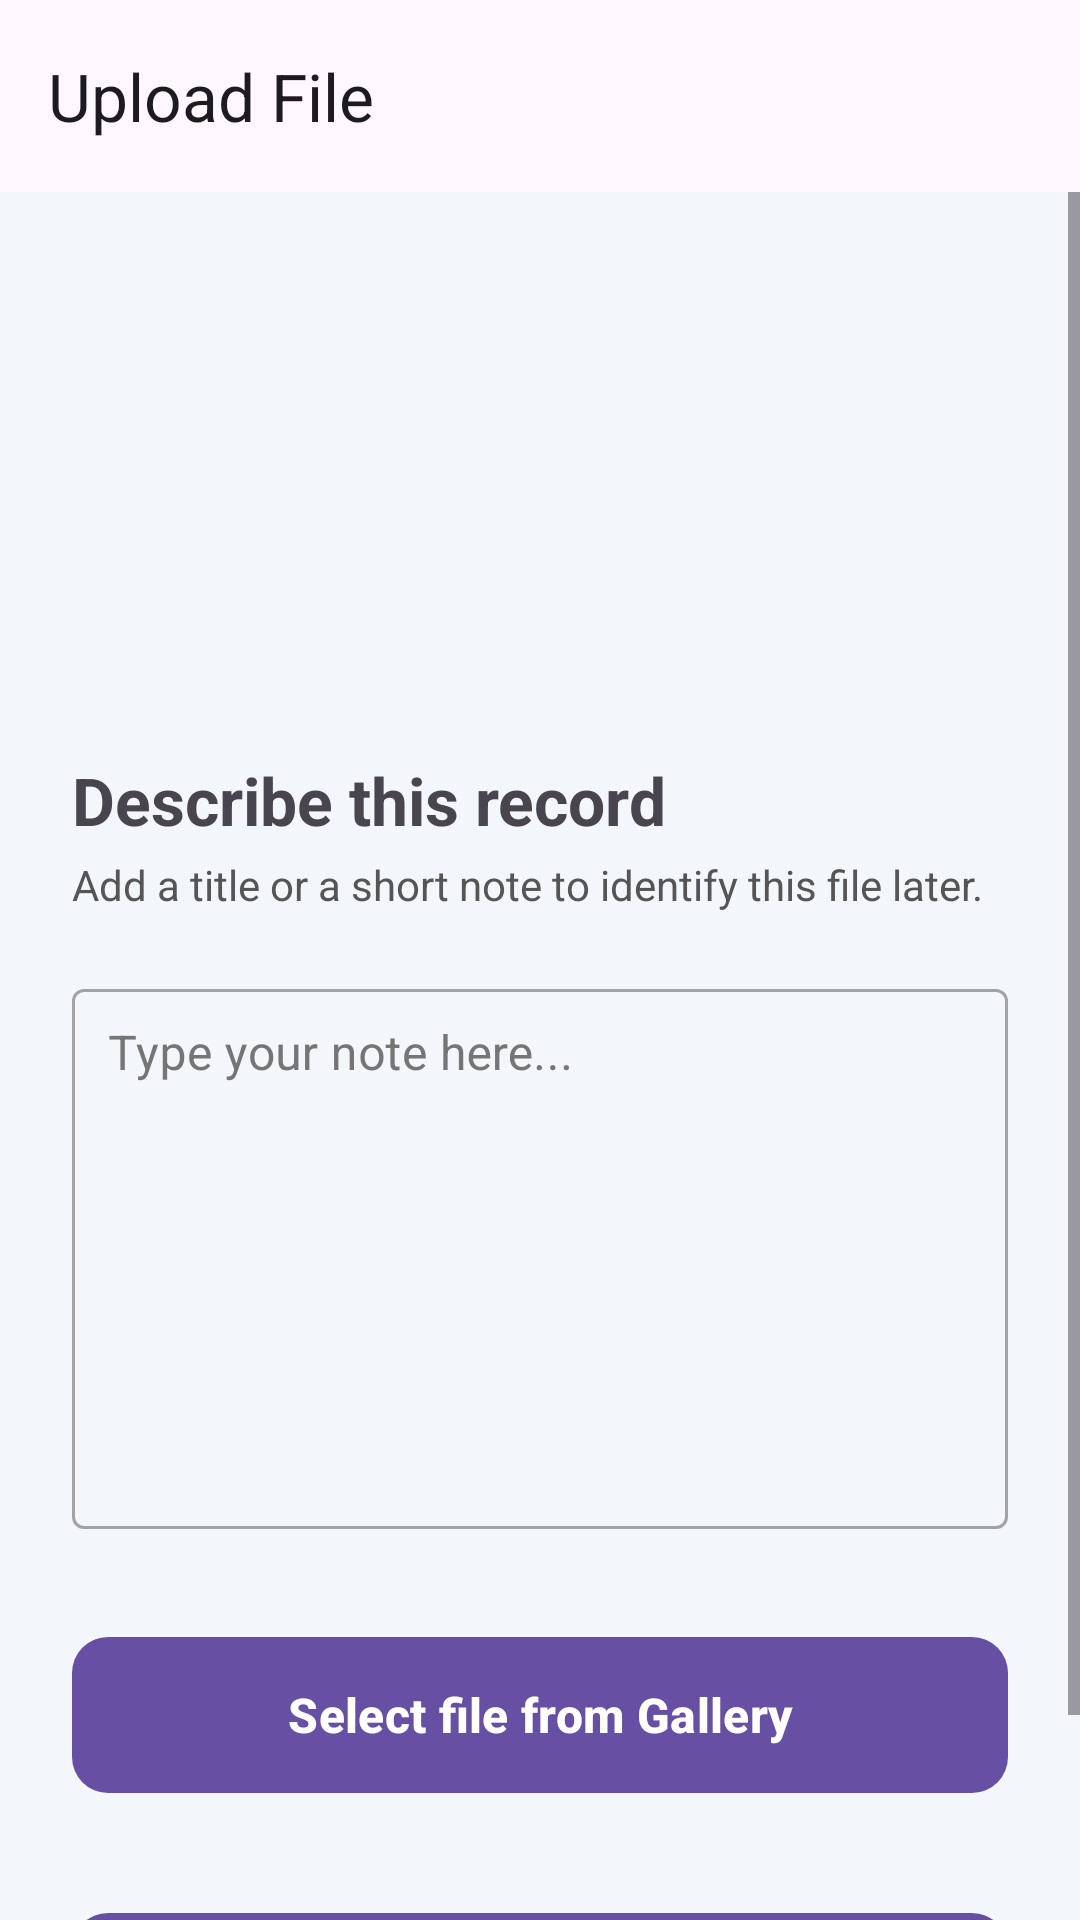

Android layout source for this screen:
<!-- AndroidManifest.xml: application theme Theme.MemoraApp -->
<!-- res/layout/activity_upload_files.xml -->
<?xml version="1.0" encoding="utf-8"?>
<RelativeLayout xmlns:android="http://schemas.android.com/apk/res/android"
    xmlns:app="http://schemas.android.com/apk/res-auto"
    xmlns:tools="http://schemas.android.com/tools"
    android:id="@+id/main"
    android:layout_width="match_parent"
    android:layout_height="match_parent"
    android:background="#F3F6FA"
    tools:context=".UploadFiles"
    android:fitsSystemWindows="true">

    <com.google.android.material.appbar.AppBarLayout
        android:id="@+id/appBar"
        android:layout_width="match_parent"
        android:layout_height="wrap_content">

        <com.google.android.material.appbar.MaterialToolbar
            android:id="@+id/topAppBar"
            android:layout_width="match_parent"
            android:layout_height="wrap_content"
            android:minHeight="?attr/actionBarSize"
            app:navigationIconTint="@color/white"
            app:title="Upload File" />
    </com.google.android.material.appbar.AppBarLayout>

    <ScrollView
        android:layout_width="match_parent"
        android:layout_height="match_parent"
        android:layout_below="@id/appBar">

        <LinearLayout
            android:layout_width="match_parent"
            android:layout_height="wrap_content"
            android:gravity="center_horizontal"
            android:orientation="vertical"
            android:padding="24dp">

            <ImageView
                android:layout_width="120dp"
                android:layout_height="120dp"
                android:layout_marginTop="20dp"
                android:src="@drawable/upload_file_48px"/>

            <TextView
                android:layout_width="match_parent"
                android:layout_height="wrap_content"
                android:layout_marginTop="24dp"
                android:text="Describe this record"
                android:textSize="22sp"
                android:textStyle="bold" />

            <TextView
                android:layout_width="match_parent"
                android:layout_height="wrap_content"
                android:layout_marginTop="4dp"
                android:text="Add a title or a short note to identify this file later."
                android:textColor="#555555"
                android:textSize="14sp" />

            <com.google.android.material.textfield.TextInputLayout
                style="@style/Widget.MaterialComponents.TextInputLayout.OutlinedBox"
                android:layout_width="match_parent"
                android:layout_height="wrap_content"
                android:layout_marginTop="20dp"
                android:textColorHint="#757575">

                <com.google.android.material.textfield.TextInputEditText
                    android:id="@+id/note"
                    android:layout_width="match_parent"
                    android:layout_height="180dp"
                    android:gravity="start|top"
                    android:hint="Type your note here..."
                    android:inputType="textMultiLine"
                    android:padding="12dp"
                    android:textColor="@color/black" />
            </com.google.android.material.textfield.TextInputLayout>

            <com.google.android.material.button.MaterialButton
                android:id="@+id/uploadrecords"
                android:layout_width="match_parent"
                android:layout_height="60dp"
                android:layout_marginTop="32dp"
                android:text="Select file from Gallery"
                android:textAllCaps="false"
                android:textSize="16sp"
                android:textStyle="bold"
                app:cornerRadius="12dp"
                android:textColor="@color/white"
                app:iconGravity="textStart"
                app:iconTint="@color/white" />

            <com.google.android.material.button.MaterialButton
                android:id="@+id/list_records"
                android:layout_width="match_parent"
                android:layout_height="60dp"
                android:layout_marginTop="32dp"
                android:text="View Uploaded Records"
                android:textAllCaps="false"
                android:textSize="16sp"
                android:textStyle="bold"
                app:cornerRadius="12dp"
                android:textColor="@color/white"
                app:iconGravity="textStart"
                app:iconTint="@color/white" />

        </LinearLayout>
    </ScrollView>

</RelativeLayout>
<!-- resources referenced by this layout -->
<resources>
  <color name="black">#FF000000</color>
  <color name="white">#FFFFFFFF</color>
  <style name="Theme.MemoraApp" parent="Base.Theme.MemoraApp" />
  <style name="Base.Theme.MemoraApp" parent="Theme.Material3.DayNight.NoActionBar">
          
          
      </style>
</resources>
